The GitHub repository jayx101/ObjectRecognition contains a labelled image folder "dataset" with 11 categories: bulb, Fitbit, glasses, keys, Leatherman multi-tool, Nurofen, pliers, remote control, tape, trigger, trigger small. Examples follow, each with its label.

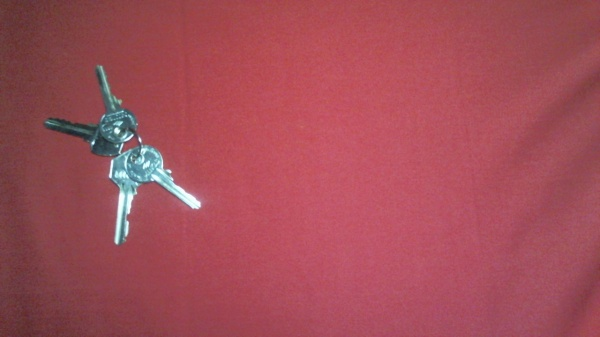
Label: keys

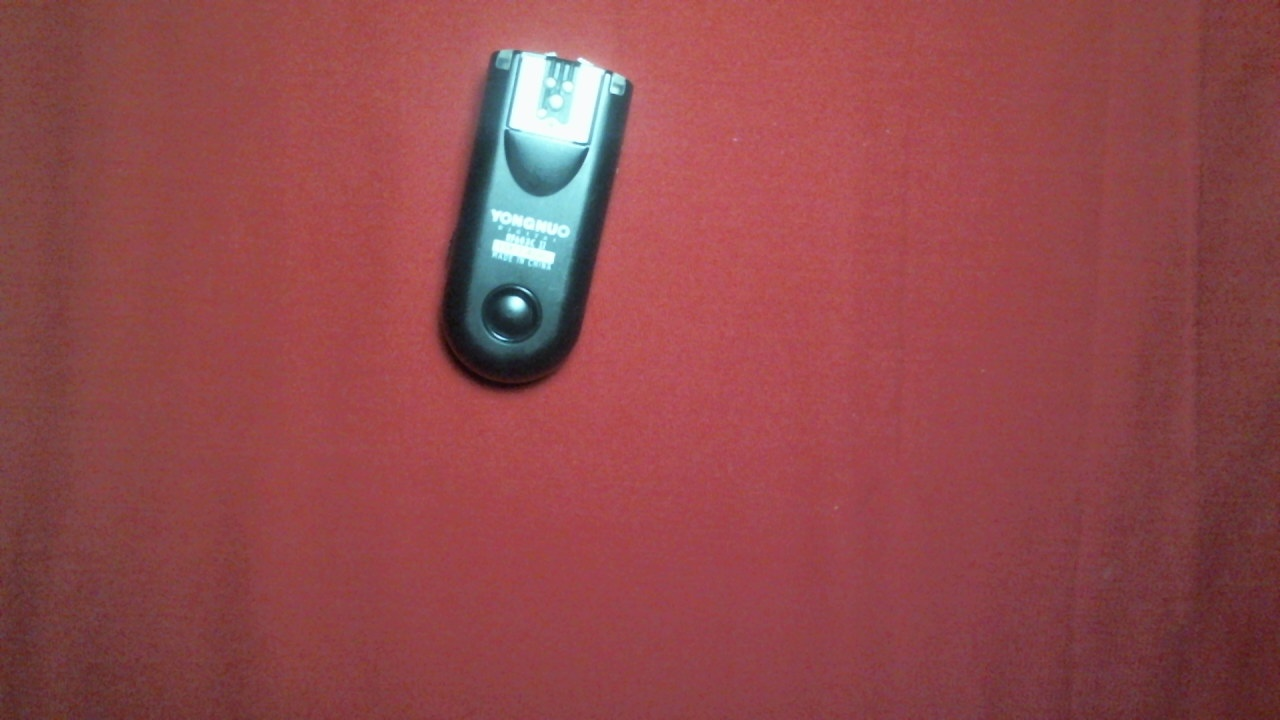
Label: trigger small

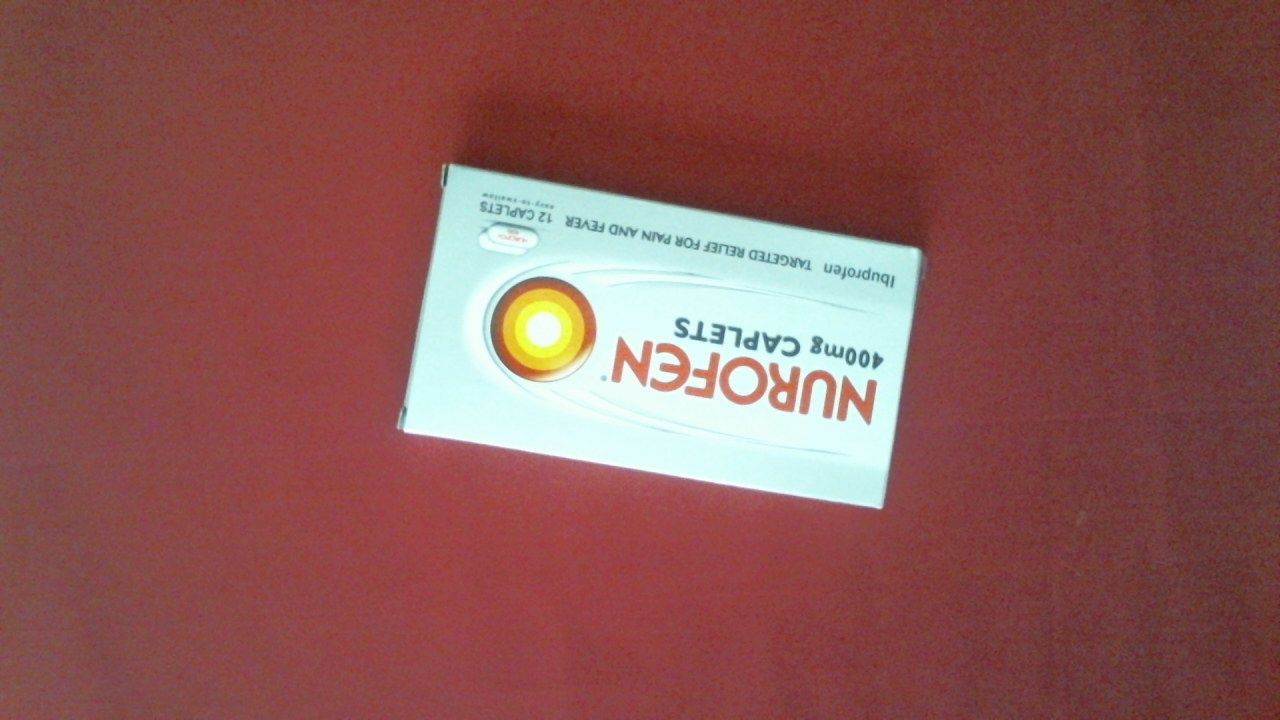
Label: Nurofen

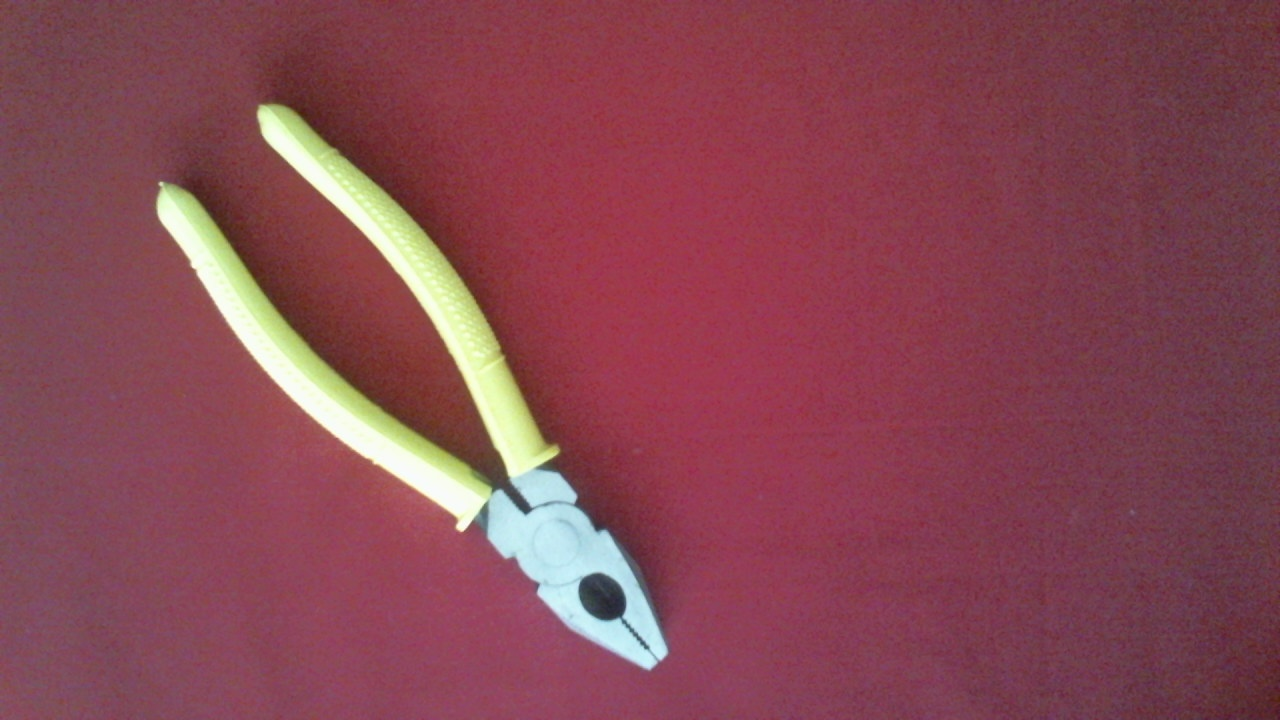
Label: pliers

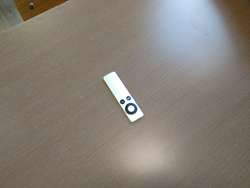
Label: remote control

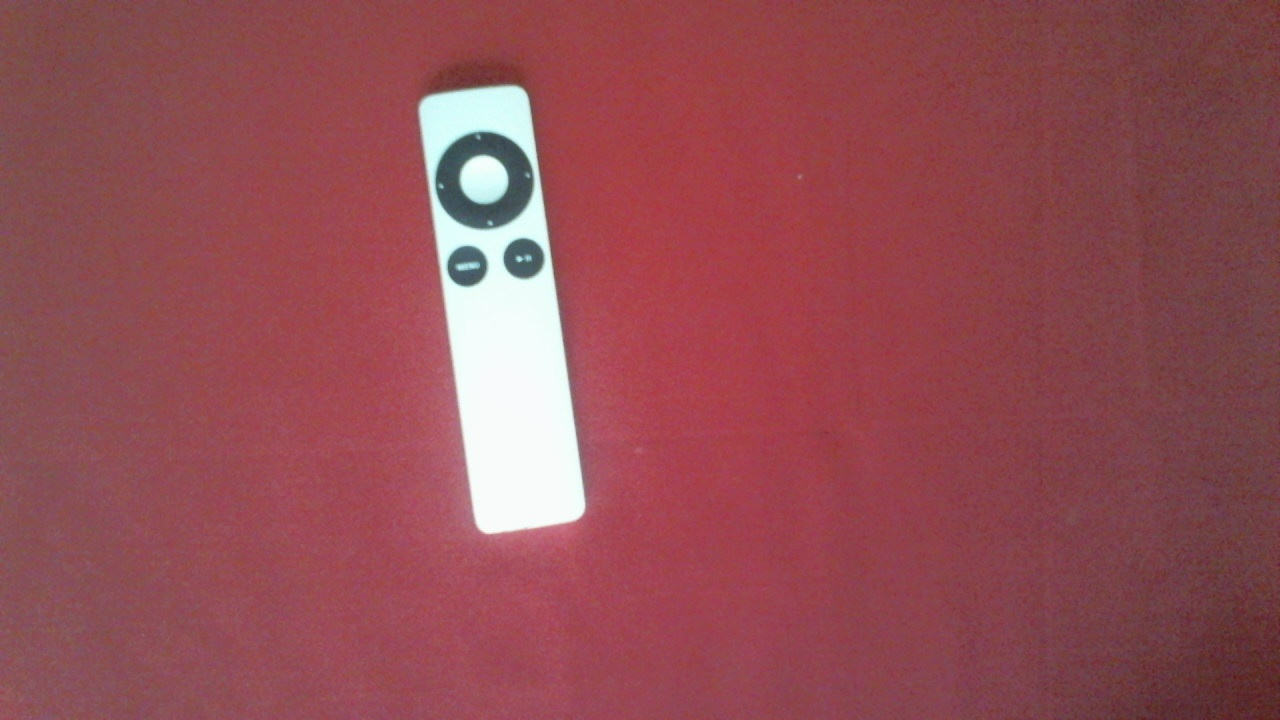
Label: remote control
